pico-8 play session: no input (idle)

[t = 1 s] idle ~1s (no d-pad/buttons)
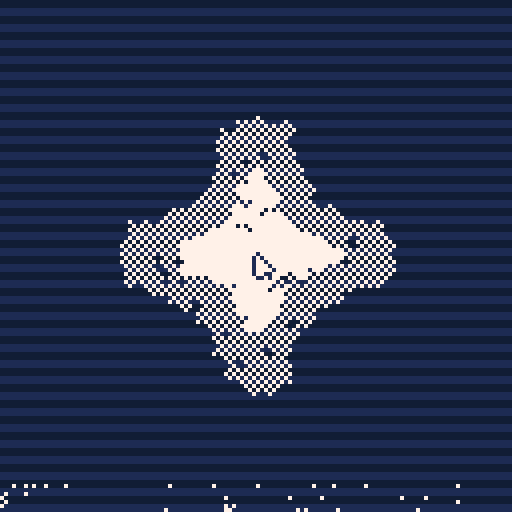
[t = 2 s] idle ~2s (no d-pad/buttons)
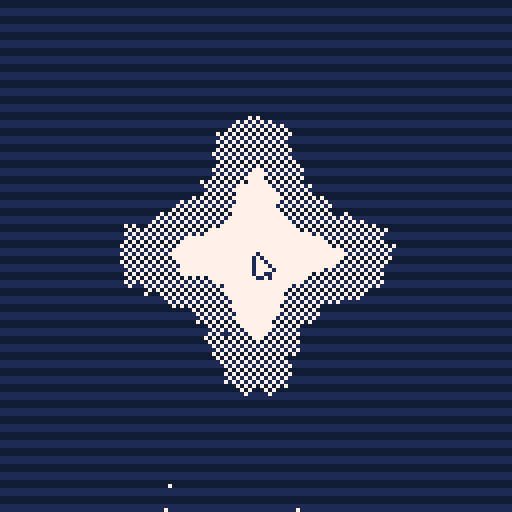

pico-8 cartridge
version 29
__lua__

poke(0x5f2d, 1)

--poly

_const_a = 1007/1024
_const_b = 441/1024
_const_c = 5/128

vec = {
	frompolar = function(ang,r)
		return vec(r*cos(ang), r*sin(ang))
	end,
	unit=function(rot)
		return 
			vec(1,0,0),
			vec(0,1,0),
			vec(0,0,1)
	end,

	ZERO = 0.001,

	copy = function(self)
		return vec(self.x,self.y,self.z)
	end,

	polar = function(self)
		return self:ang(), #self
	end,
	ang = function(self)
		return atan2(self.x,self.y)
	end,
	r = function(self)
		return #self
	end,
	turn = function(self, ang)
		local v = self:copy()
		v:setang(self:ang() + ang)
		return v
	end,
	abs = function(self)
		return vec(
			abs(self.x),
			abs(self.y),
			abs(self.z)
		)
	end,

	setc=function(self, x, y, z)
		self.x=x or 0
		self.y=y or 0
		self.z=z or 0
		return self
	end,
	set=function(self,v)
		self.x=v.x or 0
		self.y=v.y or 0
		self.z=v.z or 0
	end,
	setang = function(self,ang)
		return self:setpolar(ang, #self)
	end,
	setr = function(self, r)
		self:setpolar(self:ang(), r)
	end,
	setpolar = function(self, ang, r)
		return self:setc(r*cos(ang), r*sin(ang))
	end,

	magn = function(self)
		return #self
	end,
	sqrmagn = function(v)
		return v.x*v.x + v.y*v.y + v.z*v.z
	end,

	-- https://www.flipcode.com/archives/Fast_Approximate_Distance_Functions.shtml
	-- is only 2D
	approx_magn = function(v)
		local mmin = min(v.x,v.y)
		local mmax = max(v.x,v.y)
		return _const_a*mmax + _const_b*mmin
			- (mmax < 16*mmin and _const_c*mmax or 0)
	end, 

	norm=function(self, len)
		len = len or 1
		if self:nearzero(vec.ZERO) then
			return vec()
		else 
			return self/#self * len
		end
	end,
	perp = function(self, len)
		return vec(-self.y, self.x):norm(len)
	end,
	cross = function(A, B)
		return vec(
			A.y*B.z - A.z*B.y,
			A.z*B.x - A.x*B.z,
			A.x*B.y - A.y*B.x
		)
	end,
	dot = function(v,w)
		return v.x*w.x + v.y*w.y + v.z*w.z
	end,
	cmult = function(a,b)
		return vec(
			a.x*b.x,
			a.y*b.y,
			a.z*b.z
		)
	end,
	nonzero = function(self,unit)
		return not (self.x==0 and self.y==0 and self.z==0)
	end,
	nearzero = function(self,dist)
		return #self<dist
	end,

	constrain = function(self,anchor,dist)
		return (self - anchor):norm(dist) + anchor
	end,
	constrain_min = function(self,anchor,dist)
		local v = self - anchor
		return #v<dist and self:constrain(anchor,dist) or self
	end,
	constrain_max = function(self,anchor,dist)
		local v = self - anchor
		return #v>dist and self:constrain(anchor,dist) or self
	end,

	xy = function(self)
		return self.x,self.y
	end,
	-- yz = function(self)
	-- 	return self.y,self.z
	-- end,
	-- xz = function(self)
	-- 	return self.x,self.z
	-- end,
	xyz=function(self)
		return self.x,self.y,self.z
	end,
	cx=function(self)
		return vec(self and self.x or 1,0,0)
	end,
	cy=function(self)
		return vec(0,self and self.y or 1,0)
	end,
	cz=function(self)
		return vec(0,0,self and self.z or 1)
	end,
	distr = function(self,f)
		return vec(
			f(self.x),
			f(self.y),
			f(self.z)
		)
	end,
	zip = function(self,v,f)
		return vec(
			f(self.x,v.x),
			f(self.y,v.y),
			f(self.y,v.y)
		)
	end,
	fflr = function(self, unit)
		return self:distr(function(a) 
			return fflr(a, unit or 1)
		end)
	end,
	fflrz = function(self, unit)
		local signs = self:distr(sgn)
		local fv = self:distr(abs):fflr(unit)
		return fv:cmult(signs)
	end,
	rot_x = function(v, ang)
		return vec(
			v.x, 
			v.y * cos(ang) - v.z * sin(ang), 
			v.y * sin(ang) + v.z * cos(ang)
		)
	end,
	
	rot_y = function(v, ang)
		return vec(
			v.z * sin(ang) + v.x * cos(ang), 
			v.y, 
			v.z * cos(ang) - v.x * sin(ang)
		)
	end,
	
	rot_z = function(v, ang)
		return vec(
			v.x * cos(ang) - v.y * sin(ang), 
			v.x * sin(ang) + v.y * cos(ang), 
			v.z
		)
	end,

	rot_yxz = function(v, a)
		local nv = v:copy()
		nv = vec.rot_y(nv, a.y)
		nv = vec.rot_x(nv, a.x)
		nv = vec.rot_z(nv, a.z)
		return nv
	end,

	u_rot_yxz = function(angs)
		local cx,sx,cy,sy,cz,sz = angs:cache_trig()
		local x,y,z = angs:xyz()
		local ux = vec(
			cy*cz - sy*sx*sz,
			cy*sz + sy*sx*cz,
			-sy*cx
		)
		local uy = vec(
			-cx*sz,
			cx*cz,
			sx
		)
		local uz = vec(
			sy*cz + cy*sx*sz,
			sy*sz - cy*sx*cz,
			cy*cx
		)
		return ux,uy,uz
	end,

	rrot = function(v, config, a)
		local nv = v:copy()
		for i=1,#config do
			local func = self["rot_"..sub(config, i,i)]
			nv = func(nv, a[i])
		end
		return nv
	end,

	cache_trig = function(angs)
		return 
			cos(angs.x),sin(angs.x),
			cos(angs.y),sin(angs.y),
			cos(angs.z),sin(angs.z)
	end,
}

_vec={
	__index=vec,
	__add=function(p1,p2)
		return vec(p1.x+p2.x,p1.y+p2.y,p1.z+p2.z)
	end,
	__sub=function(p1,p2)
		return vec(p1.x-p2.x,p1.y-p2.y,p1.z-p2.z)
	end,
	__mul=function(p,a)
		return vec(p.x*a,p.y*a,p.z*a)
	end,
	__div=function(p,a)
		return vec(p.x/a,p.y/a,p.z/a)
	end,
	__unm=function(p)
		return vec(-p.x,-p.y,-p.z)
	end,
	__len=function(p)
		return sqrt(p.x*p.x+p.y*p.y+p.z*p.z)
	end,
	__tostring=function(self)
		return "<"..flr(10*self.x)/10 ..","..flr(10*self.y)/10 ..","..flr(10*self.z)/10 ..">"
	end,
}

setmetatable(vec, {
	__call = function(self,x,y,z)
		return setmetatable({
			x=x or 0,
			y=y or 0,
			z=z or 0,
		}, _vec)
end})

function polydraw(vecs,cen,col)
	cen = cen or vec()
	for i=1,#vecs do
		local p1 = vecs[i] + cen
		local p2 = vecs[i%#vecs+1] + cen
		line(p1.x,p1.y,p2.x,p2.y,col)
	end
end

function polyfill(points,cen,col)
	local xl,xr,ymin,ymax={},{},129,0xffff
	for k,v in ipairs(points) do
		local p1, p2 = v + cen, points[k%#points+1] + cen
		local x1,y1,x2,y2,x_array=p1.x,flr(p1.y),p2.x,flr(p2.y),xr
		if y1 == y2 then
			xl[y1],xr[y1]=min(xl[y1] or 32767,min(x1,x2)),max(xr[y1] or 0x8001,max(x1,x2))
		else
			if (y1>y2) then x_array,y1,y2,x1,x2=xl,y2,y1,x2,x1 end
			for y=y1,y2 do
				x_array[y]=flr(x1+(x2-x1)*(y-y1)/(y2-y1))
			end
		end
		ymin,ymax=min(y1,ymin),max(y2,ymax)
	end
	for y=ymin,ymax do
		rectfill(xl[y],y,xr[y],y,col)
	end
end

function polypath(vecs,cen,col)
	cen = cen or vec()
	for i=1,#vecs-1 do
		local p1 = vecs[i] + cen
		local p2 = vecs[i+1] + cen
		line(p1.x,p1.y,p2.x,p2.y,col)
	end
end

function polycen(poly)
	local v = vec()
	for point in all(poly) do
		v = v + point
	end
	return v / #poly
end

function poly_normal(poly)
	local v1 = (poly[2] - poly[1]):norm()
	local v2 = (poly[3] - poly[2]):norm()
	return vec.cross(v1,v2)
end

	--[[
				 4____________________1 (s2,s2,s2)
			   / |                  /|
			 /                    /  |
		  /     |              /    |
		3____________________2      |
		|       |            |      |
		|                    |      |
		|       6_ _ _ _ _ _ | _ _ _5
		|     /              |     /
		|   /                |   /
		| (-s2,-s2,-s2)      | /
		7/___________________8

	--]]
function poly_cube(s)
	local s2 = s/2
	local v = {
		vec(s2,s2,s2),
		vec(s2,-s2,s2),
		vec(-s2,-s2,s2),
		vec(-s2,s2,s2),
		vec(s2,s2,-s2),
		vec(-s2,s2,-s2),
		vec(-s2,-s2,-s2),
		vec(s2,-s2,-s2),
	}
	local f = {
		{ 1,2,3,4 },
		{ 5,6,7,8 },
		{ 1,4,6,5 },
		{ 1,5,8,2 },
		{ 2,8,7,3 },
		{ 3,7,6,4 },
	}
	return f, v
end

function sqr(a) return a*a end

function magn(x,y)
	return sqrt(x*x + y*y)
end

function init_shapes() 
	local cube_f, cube_v = poly_cube(1)
	local cube = {
		f = cube_f,
		v = cube_v,
	}

	SHAPE = {
		cube = cube,
	}
	return SHAPE
end

local polyv = polydraw
local polyp = polypath
local polyf = polyfill

project_onto_rect = function(p, r)
	local lt,wh = r.lt,r.wh
	return vec(mid(p.x, lt.x, (lt+wh).x),mid(p.y, lt.y, (lt+wh).y))
end

local rct = {
	lt = vec(32,32),
	wh = vec(16,16),
}

pal(0,1+128,1)
pal(0,1,2)
pal(6,7,1)
pal(6,7,2)
pal(7,7,2)
pal(1,1,2)
poke(0x5f5f,0x10)
memset(0x5f70, 0b11001100, 16)

local fff = 0b1010010110100101.1

local circ_radius = 6
local circ_dist_x = 32
local circ_dist_y = 32
local circ_ofs_x = 0
local circ_ofs_y = 0

local t=-1
cls()
pc = 0
show = true

local mx,my = stat(32), stat(33)
local omx,omy = mx,my

::♥::

mx,my = stat(32), stat(33)
k = 0.2
omx = omx + k*(mx - omx)
omy = omy + k*(my - omy)

t+=1/30

if (do_again) then fillp(0b0101111101011111) rectfill(0,0,128,128,pc%2==0 and 0 or 6) end
do_again = false

if btnp(5) then
	pc = (pc+1)%4
	fillp(0b1111101011111010)
	rectfill(0,0,128,128,pc%2==0 and 0 or 6)
	do_again = true
end

if btnp(4) then
	show = not show
end

local rct = {
	lt = vec(omx, omy),
	wh = vec(32, 32),
}
rct.lt = rct.lt - rct.wh/2

circ_ofs_x = 16*sin(t/16)
circ_ofs_y = 16*cos(t/16)

for i=1,600 do
	local x,y=rnd(128),rnd(128)
	local v = vec(x,y)

	local dist_rect = (project_onto_rect(v,rct) - v):magn()

	local dist_circ = magn(
		x + circ_dist_x/2 - x%circ_dist_x - x,
		y + circ_dist_y/2 - y%circ_dist_y - y
	) - circ_radius

	local filled = false
	local p = pc
	if p==0 then
		if dist_circ + dist_rect < 10 then
			if dist_circ + dist_rect > 4 then
				fillp(fff)
				filled = true
			end
			circ(x,y,1,6)
		else
			circ(x,y,1,0)
		end
	elseif p==1 then
		if dist_circ - dist_rect < 2 then
			if dist_circ - dist_rect > -16 then
				fillp(fff)
				filled = true
			end
			circ(x,y,1,6)
		else
			circ(x,y,1,0)
		end
	elseif p==2 then
		if - dist_circ + dist_rect < 4 then
			if - dist_circ + dist_rect > -6 then
				fillp(fff)
				filled = true
			end
			circ(x,y,1,6)
		else
			circ(x,y,1,0)
		end
	else
		if - dist_circ - dist_rect < -8 then
			if - dist_circ - dist_rect > -16 then
				fillp(fff)
				filled = true
			end
			circ(x,y,1,6)
		else
			circ(x,y,1,0)
		end
	end
	if (filled) fillp()
end

if show then
	rectfill(0,122,128,127,pc%2==0 and 0 or 6)
	rect(-1,121,128,128,pc%2==0 and 6 or 0)
	print(
		"press x (" .. (pc+1) .. "). move mouse around.",
		0,
		123,
		pc%2==0 and 6 or 0
	)
end

fillp()

spr(0,mx-1,my-1)

flip()goto ♥
__gfx__
01000000000000000000000000000000000000000000000000000000000000000000000000000000000000000000000000000000000000000000000000000000
17100000000000000000000000000000000000000000000000000000000000000000000000000000000000000000000000000000000000000000000000000000
17710000000000000000000000000000000000000000000000000000000000000000000000000000000000000000000000000000000000000000000000000000
17771000000000000000000000000000000000000000000000000000000000000000000000000000000000000000000000000000000000000000000000000000
17777100000000000000000000000000000000000000000000000000000000000000000000000000000000000000000000000000000000000000000000000000
17711000000000000000000000000000000000000000000000000000000000000000000000000000000000000000000000000000000000000000000000000000
01171000000000000000000000000000000000000000000000000000000000000000000000000000000000000000000000000000000000000000000000000000
